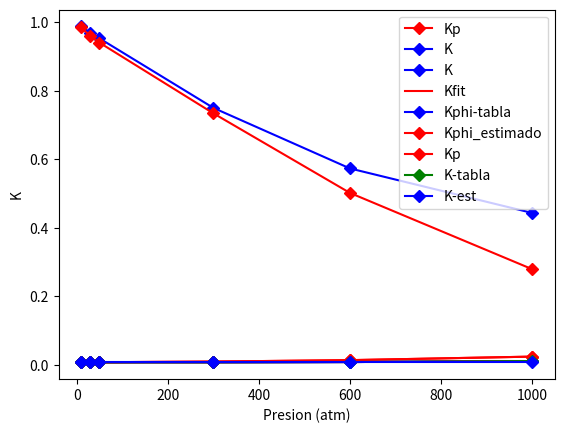

Source code (Python):
#!/usr/bin/env python
# coding: utf-8

# La tabla da los valores de Kp (estado tipo: 1 atm) y de Kϕ (cociente de factores de fugacidad) a 450 °C para la reacción de formación de amoníaco gaseoso: 1/2 N2 + 3/2 H2 ⇌ NH3
# 
# Los valores de Kp fueron calculados partiendo de mezclas de N2 e H2 1:3 y determinando la cantidad de NH3 luego de alcanzado el equilibrio, mientras que los valores de Kϕ fueron calculados en base a un modelo de mezcla de gases.
# a)Calcule la constante termodinámica, K = Kp×Kϕ, a cada presión y analice por qué                    aumenta con la presión. ¿Es natural que así sea o tiene que ver con alguna aproximación que no se cumple? Discuta las aproximaciones realizadas.
# b)Obtenga el valor verdadero de K por extrapolación.
# 

# In[1]:


import numpy as np # importo numpy con el alias np
import matplotlib.pyplot as plt # importo pyplot de matplotlib con el alias plt
from scipy.optimize import curve_fit #para hacer ajustes
p=np.array([10,30,50,300,600,1000]) #atm
kp=np.array([6.59,6.76,6.9,8.84,12.94,23.28])
kp = kp*1e-3
kphi=np.array([0.988,0.969,0.953,0.75,0.573,0.443])

plt.plot(p, kp,'-rD',label = 'Kp')
plt.plot(p, kp*kphi,'-bD',label = 'K')
plt.xlabel('Presion (atm)') # Rótulo de eje horizontal
plt.ylabel('K') #Rótulo de eje vertical
plt.legend() #Para mostrar la leyenda de cada línea graficada
plt.show() #Para mostrar graficar la figura en pantalla


# Defino un polinomio de grado 4 para extrapolar el comportamiento a p =0

# In[2]:


def pol4(x,a,b,c,d,e):  #defino una función para ajustar un polinomio de grado 4
  yfit = []
  for i in x:
    y=a*(i**4)+b*(i**3)+c*(i**2)+d*i+e
    yfit.append(y)
  return np.array(yfit)

parampol4,paramcovarpol4 = curve_fit(pol4,p, kp*kphi)

#veamos como se ve el fiteo...
plt.plot(p, kp*kphi,'-bD',label = 'K')
plt.plot(p, pol4(p,*parampol4),'-r',label = 'Kfit')
plt.xlabel('Presion (atm)') # Rótulo de eje horizontal
plt.ylabel('K') #Rótulo de eje vertical
plt.legend() #Para mostrar la leyenda de cada línea graficada
plt.show() #Para mostrar graficar la figura en pantalla

print(parampol4)

print("el valor de k0 es...")


# **Extra:** estimar kphi a partir de k0?
# 

# In[3]:


print(parampol4[4])
kphi_es=parampol4[4]/kp
print(kphi_es)

#veamos como se ve el fiteo...
plt.plot(p, kphi,'-bD',label = 'Kphi-tabla')
plt.plot(p, kphi_es,'-rD',label = 'Kphi_estimado')
plt.xlabel('Presion (atm)') # Rótulo de eje horizontal
plt.ylabel('K') #Rótulo de eje vertical
plt.legend() #Para mostrar la leyenda de cada línea graficada
plt.show() #Para mostrar graficar la figura en pantalla

##Y entonces...

plt.plot(p, kp,'-rD',label = 'Kp')
plt.plot(p, kp*kphi,'-gD',label = 'K-tabla')
plt.plot(p, kp*kphi_es,'-bD',label = 'K-est')
plt.xlabel('Presion (atm)') # Rótulo de eje horizontal
plt.ylabel('K') #Rótulo de eje vertical
plt.legend() #Para mostrar la leyenda de cada línea graficada
plt.show() #Para mostrar graficar la figura en pantalla

